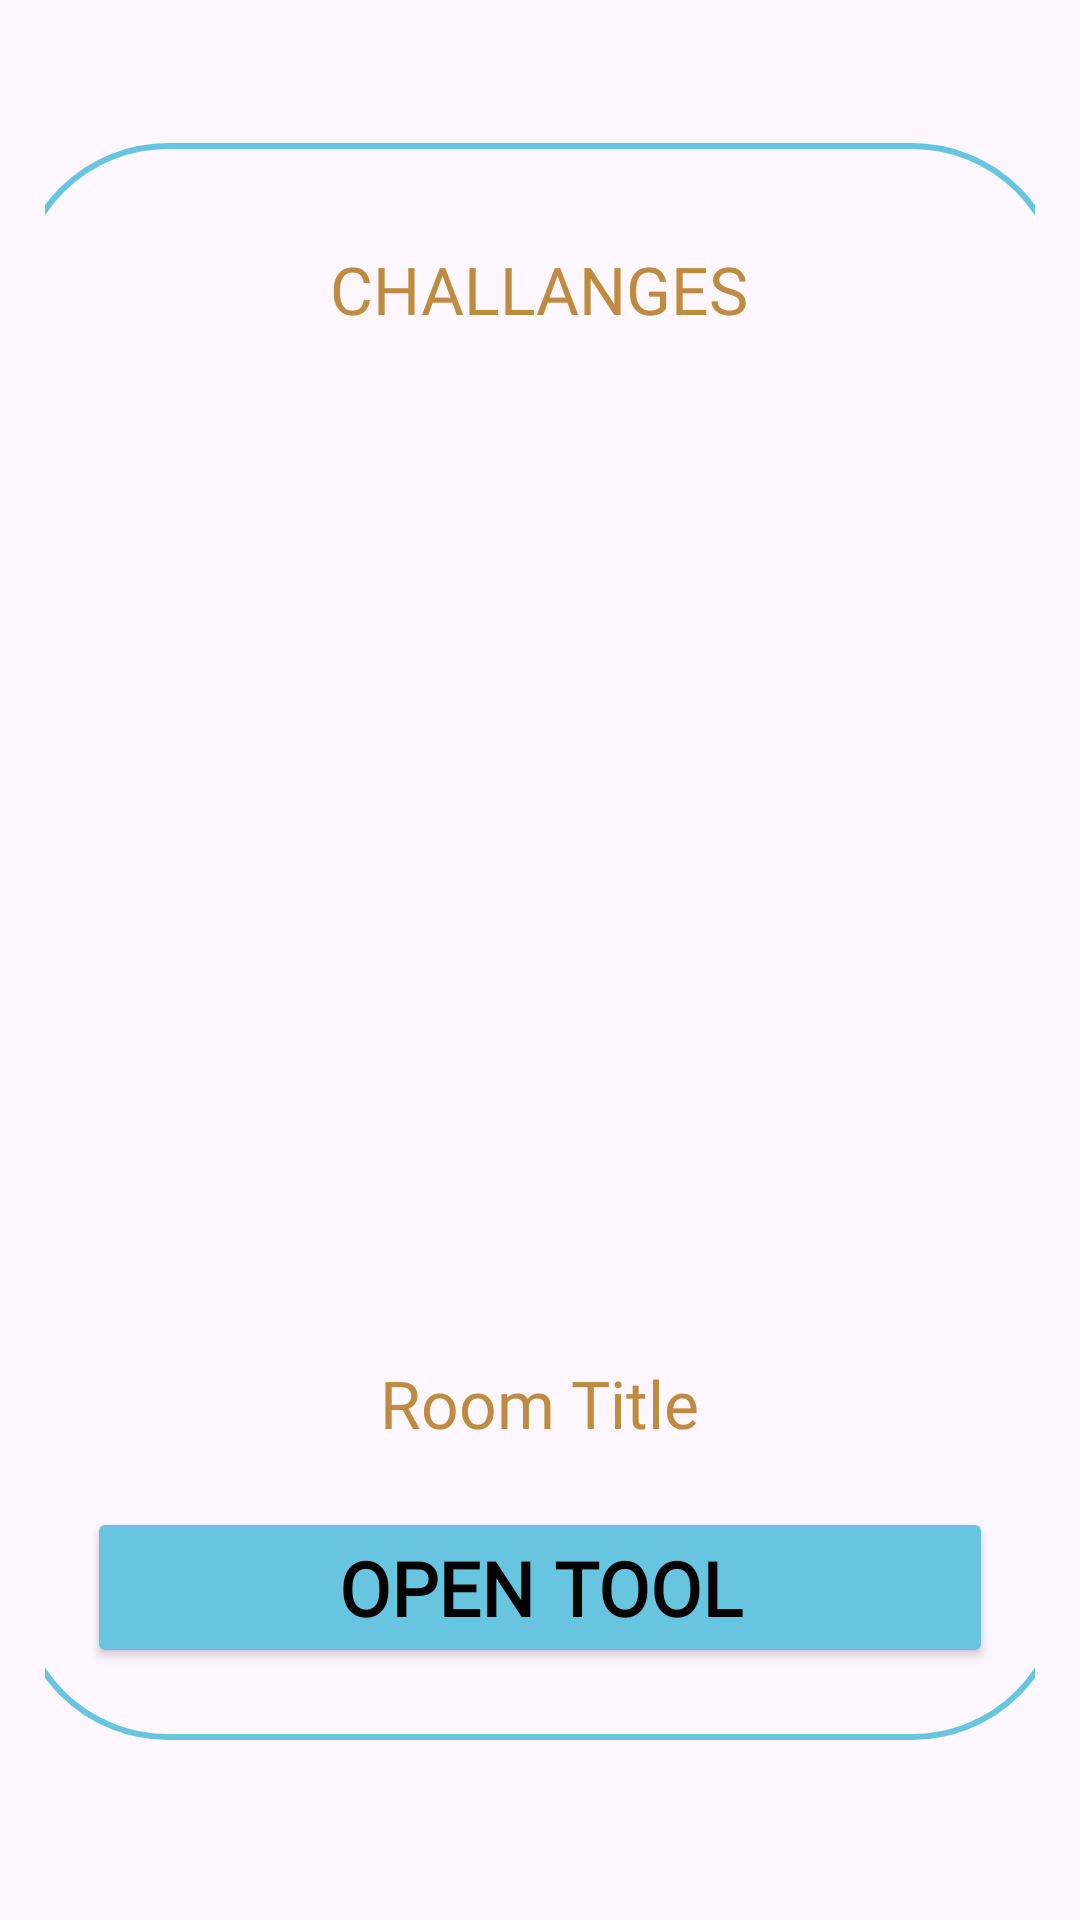

Here is an Android app screen rendered from its layout file. Give the layout XML and the strings, colors and styles it references.
<!-- AndroidManifest.xml: application theme Theme.PiramidNull -->
<!-- res/layout/fragment_room.xml -->
<?xml version="1.0" encoding="utf-8"?>
<FrameLayout xmlns:android="http://schemas.android.com/apk/res/android"
    xmlns:tools="http://schemas.android.com/tools"
    android:layout_width="match_parent"
    android:layout_height="match_parent"
    android:gravity="center"
    tools:context=".RoomFragment">


    <LinearLayout
        android:orientation="vertical"
        android:gravity="center"
        android:layout_width="match_parent"
        android:layout_height="match_parent"
        android:padding="15dp">

        <LinearLayout
            android:layout_width="350dp"
            android:layout_height="wrap_content"
            android:orientation="vertical"
            android:background="@drawable/room_frame"
            android:padding="24dp"
            android:gravity="center"
            android:layout_marginBottom="12dp">

            <TextView
                android:id="@+id/challenge"
                android:layout_width="wrap_content"
                android:layout_height="wrap_content"
                android:text="Challanges"
                android:textSize="22sp"
                android:textAllCaps="true"
                android:layout_marginTop="10dp"
                android:layout_marginBottom="40dp"
                android:textColor="@color/dark_gold"
                android:fontFamily="@font/poppins_medium" />

            <ImageView
                android:id="@+id/roomImage"
                android:layout_width="260dp"
                android:layout_height="260dp"
                android:layout_marginBottom="12dp"
                android:scaleType="centerInside"
                android:contentDescription="RoomImage"
                android:padding="8dp"/>

            <TextView
                android:id="@+id/roomTitle"
                android:layout_width="wrap_content"
                android:layout_height="wrap_content"
                android:text="Room Title"
                android:textSize="22sp"
                android:layout_marginTop="30dp"
                android:textColor="@color/dark_gold"
                android:fontFamily="@font/poppins" />
            <Button
                android:id="@+id/openTool"
                android:layout_width="match_parent"
                android:layout_height="wrap_content"
                android:text="OPEN TOOL"
                android:layout_marginTop="20dp"
                android:fontFamily="@font/poppins_semibold"
                android:textStyle="bold"
                android:textSize="25sp"
                android:backgroundTint="@color/main_blue"
                android:textColor="@android:color/black" />
        </LinearLayout>

    </LinearLayout>

</FrameLayout>
<!-- resources referenced by this layout -->
<resources>
  <color name="dark_gold">#BF8B41</color>
  <color name="main_blue">#68C5E0</color>
  <!-- drawable room_frame (drawable) -->
  <?xml version="1.0" encoding="utf-8"?>
  <selector xmlns:android="http://schemas.android.com/apk/res/android">
      <item>
          <shape android:shape="rectangle">
              <solid android:color="@android:color/transparent" />
              <stroke
                  android:width="2dp"
                  android:color="@color/main_blue" />
              <corners android:radius="50dp" />
          </shape>
      </item>
  </selector>
  <style name="Theme.PiramidNull" parent="Base.Theme.PiramidNull" />
  <style name="Base.Theme.PiramidNull" parent="Theme.Material3.DayNight.NoActionBar">
          
          <item name="colorPrimary">@color/sand</item> 
          <item name="colorPrimaryContainer">@color/dark_gold</item>
          <item name="colorOnPrimary">@color/black</item>
  
          
          <item name="materialButtonStyle">@style/CustomMaterialButton</item>
      </style>
  <color name="sand">#FAD681</color>
  <color name="black">#FF000000</color>
  <style name="CustomMaterialButton" parent="Widget.Material3.Button">
          <item name="android:background">@drawable/btn_selected</item>
          <item name="backgroundTint">@null</item> 
          <item name="android:textColor">@color/black</item>
      </style>
  <!-- drawable btn_selected (drawable) -->
  <?xml version="1.0" encoding="utf-8"?>
  <selector xmlns:android="http://schemas.android.com/apk/res/android">
  <item>
      <shape xmlns:android="http://schemas.android.com/apk/res/android"
          android:shape="rectangle">
          <solid android:color="@color/sand" />
          <corners android:radius="24dp" />
      </shape>
  </item>
  </selector>
</resources>
